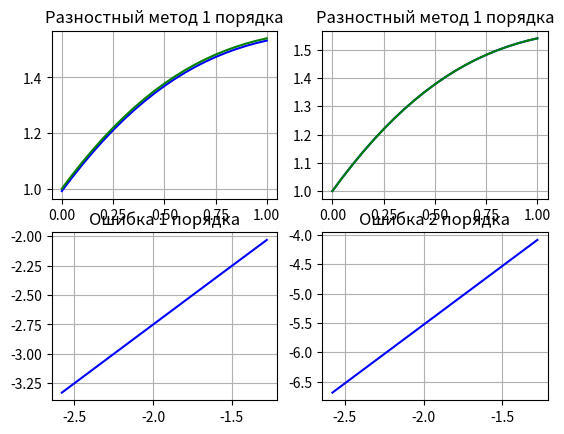

Recreate this plot in Python.
import statistics

import numpy as np
import matplotlib.pyplot as plt

# y_2[x]+np.cos[x]*y_1[x]+ np.sin(x)*y = x * np.sin(x)

def u(x):
    return x+np.cos(x)
def u1(x):
    return 1 - np.sin(x)

left_x = 0
right_x = 1
n= 21
h = (right_x-left_x)/(n-1)
xn = np.arange(left_x, right_x + h, h)
alpha = [3,2]
beta = [-1, 1]
gamma = [2, 3.239133626928383]






def p(x):
    return np.cos(x)


def q(x):
    return np.sin(x)

def func(x):
    return x * np.sin(x)


def difference_1(left_x, right_x, h, n, xn  ):
    a = np.zeros(n)
    b = np.zeros(n)
    c = np.zeros(n)
    f = np.zeros(n)

    a[0] = 0
    b[0] = alpha[0] - beta[0]/h
    c[0] = beta[0]/h

    a[-1] = -beta[1]/h
    b[-1] = alpha[1] + beta[1]/h
    c[-1] = 0

    f[0] = gamma[0]
    f[-1] = gamma[1]

    for i in range(1,n-1):
        a[i] = 1 / (h ** 2) - p(xn[i]) / (2 * h)
        b[i] = -2 / (h ** 2) + q(xn[i])
        c[i] = 1 / (h ** 2) + p(xn[i]) / (2 * h)
        f[i] = func(xn[i])

    return method_progonki(a,b,c,f, n)


def difference_2(left_x, right_x, h, n, xn  ):
    a = np.zeros(n)
    b = np.zeros(n)
    c = np.zeros(n)
    f = np.zeros(n)
    if beta[0] == 0:
        c[0] = 0
        b[0] = alpha[0]
        a[0] = 0
        f[0] = gamma[0]
    else:
        a[0] = 0
        b[0] = -2 + ((2 * alpha[0] * h) / beta[0]) - ((p(xn[0]) * alpha[0] * (h ** 2)) / (beta[0])) + q(xn[0]) * (h ** 2)
        c[0] = 2

    if beta[1] == 0:
        c[-1] = 0
        b[-1] = alpha[1]
        a[-1] = 0
        f[-1] = gamma[1]
    else:
        a[-1] = 2
        b[-1] = -2 - ((2 * alpha[1] * h) / beta[1]) - ((p(xn[-1]) * alpha[1] * (h ** 2)) / beta[1]) + (q(xn[-1]) * (h ** 2))
        c[-1] = 0

    f[0] = func(xn[0]) * (h ** 2) + ((gamma[0] * 2 * h) / beta[0]) - ((p(xn[0]) * gamma[0] * (h ** 2)) / beta[0])
    f[-1] = func(xn[-1]) * (h ** 2) - (((h ** 2) * p(xn[-1]) * gamma[1]) / beta[1]) - ((2 * h * gamma[1]) / beta[1])

    for i in range(1,n-1):
        a[i] = 1 / (h ** 2) - p(xn[i]) / (2 * h)
        b[i] = -2 / (h ** 2) + q(xn[i])
        c[i] = 1 / (h ** 2) + p(xn[i]) / (2 * h)
        f[i] = func(xn[i])

    return method_progonki(a, b, c, f, n)





def method_progonki(a,b,c,f, n):
    A = np.zeros(n)
    B = np.zeros(n)
    y = np.zeros(n)

    A[0] = -c[0] / b[0]
    B[0] = f[0] / b[0]

    for i in range(1, n - 1):
        A[i] = -c[i] / (b[i] + a[i] * A[i - 1])
    A[-1] = 0
    for i in range(1, n):
        B[i] = (f[i] - a[i] * B[i - 1]) / (b[i] + a[i] * A[i - 1])

    y[-1] = B[-1]
    for i in reversed(range(n-1)):
        y[i] = B[i] + A[i] * y[i + 1]
    return y



y_h1 = difference_1(left_x, right_x, h, n, xn)
y_h2  = difference_2(left_x, right_x, h, n, xn)
u_true = [u(x_) for x_ in xn]
plt.subplot(2, 2, 1)
plt.title("Разностный метод 1 порядка")
plt.grid()
plt.plot(xn, y_h1, color='blue')
plt.plot(xn, u(xn), color='green')

plt.subplot(2, 2, 2)
plt.title("Разностный метод 1 порядка")
plt.grid()
plt.plot(xn, y_h2, color='blue')
plt.plot(xn, u(xn), color='green')


n_ = range(20,400,20)
# hmin = 0.0005
# hmax = 0.005
# hstep = 0.0001
# hrange = np.arange(hmin, hmax+hstep, hstep)
hrange = []
error_1 = [0 for i in range(len(n_))]
error_2 = [0 for i in range(len(n_))]
for i in range(len(n_)):
    n = n_[i]
    h = (right_x-left_x)/(n-1)
    xn_ = np.arange(left_x, right_x + h, h)
    y_h1_arr = difference_1(left_x, right_x, h, n, xn_)
    y_h2_arr = difference_2(left_x, right_x, h, n, xn_)
    u_true_ = [u(x_) for x_ in xn_]
    error_1[i] = np.log10(max([abs(u_true_[i] - y_h1_arr[i]) for i in range(n)]))
    error_2[i] = np.log10(max([abs(u_true_[i] - y_h2_arr[i]) for i in range(n)]))
    hrange.append(np.log10(h))
plt.subplot(2, 2, 3)
plt.title("Ошибка 1 порядка")
plt.grid()
plt.plot(hrange, error_1, color='blue')

plt.subplot(2, 2, 4)
plt.title("Ошибка 2 порядка")
plt.grid()
plt.plot(hrange, error_2, color='blue')
plt.show()

